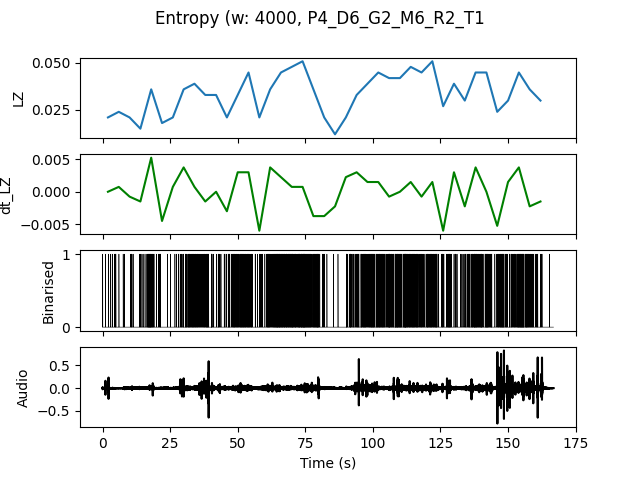

The table this chart was drawn from, first rows:
, t0, LZ, dt_LZ, IOI
0.0, 0.0, 0.02094, 0.0, 0.8
4.0, 4.0, 0.02393, 0.0007479, 0.8
8.0, 8.0, 0.02094, -0.0007479, 0.8
12.0, 12.0, 0.01496, -0.001496, 0.8
16.0, 16.0, 0.0359, 0.005235, 0.2353
20.0, 20.0, 0.01795, -0.004487, 1.0
24.0, 24.0, 0.02094, 0.0007479, 1.0
28.0, 28.0, 0.0359, 0.003739, 0.3077
32.0, 32.0, 0.03889, 0.0007479, 0.25
36.0, 36.0, 0.03291, -0.001496, 0.3077
40.0, 40.0, 0.03291, 0.0, 0.3636
44.0, 44.0, 0.02094, -0.002991, 0.5
48.0, 48.0, 0.03291, 0.002991, 0.2353
52.0, 52.0, 0.04487, 0.002991, 0.2667
56.0, 56.0, 0.02094, -0.005983, 0.5714
60.0, 60.0, 0.0359, 0.003739, 0.25
64.0, 64.0, 0.04487, 0.002244, 0.1818
68.0, 68.0, 0.04786, 0.0007479, 0.2
72.0, 72.0, 0.05085, 0.0007479, 0.1667
76.0, 76.0, 0.0359, -0.003739, 0.2
80.0, 80.0, 0.02094, -0.003739, 0.8
84.0, 84.0, 0.01197, -0.002244, 2.0
88.0, 88.0, 0.02094, 0.002244, 0.5
92.0, 92.0, 0.03291, 0.002991, 0.3077
96.0, 96.0, 0.03889, 0.001496, 0.2222
100.0, 100.0, 0.04487, 0.001496, 0.2222
104.0, 104.0, 0.04188, -0.0007479, 0.2353
108.0, 108.0, 0.04188, 0.0, 0.1818
112.0, 112.0, 0.04786, 0.001496, 0.2105
116.0, 116.0, 0.04487, -0.0007479, 0.3077
120.0, 120.0, 0.05085, 0.001496, 0.2105
124.0, 124.0, 0.02692, -0.005983, 0.4444
128.0, 128.0, 0.03889, 0.002991, 0.3636
132.0, 132.0, 0.02991, -0.002244, 0.4
136.0, 136.0, 0.04487, 0.003739, 0.2105
140.0, 140.0, 0.04487, 0.0, 0.2105
144.0, 144.0, 0.02393, -0.005235, 0.3333
148.0, 148.0, 0.02991, 0.001496, 0.3333
152.0, 152.0, 0.04487, 0.003739, 0.1905
156.0, 156.0, 0.0359, -0.002244, 0.2667
160.0, 160.0, 0.02991, -0.001496, 0.5714
